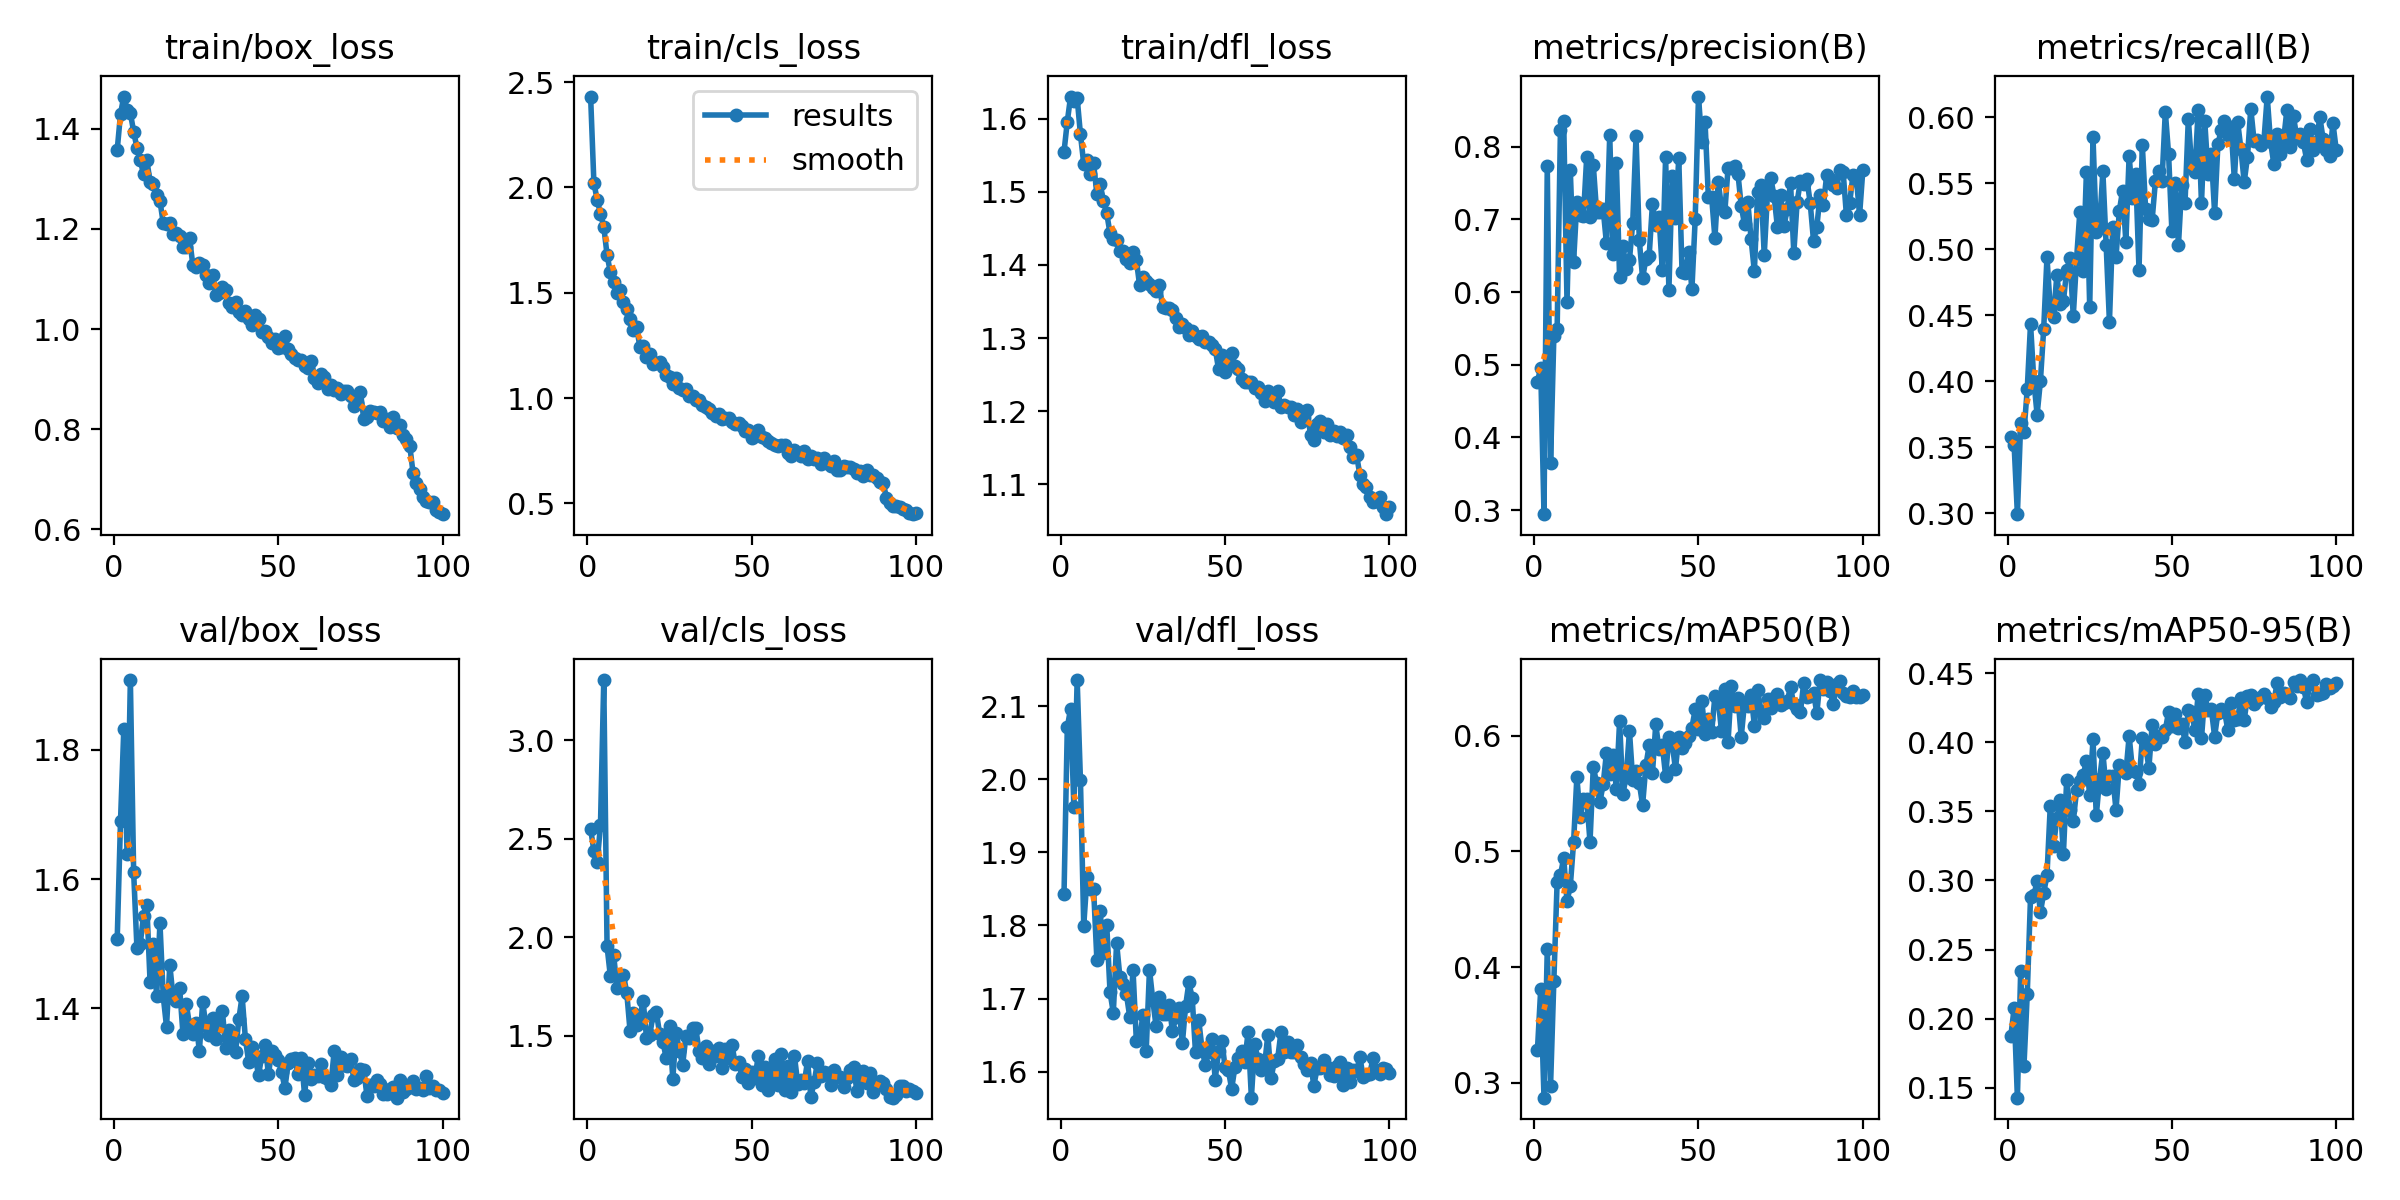

Data behind this chart, as committed beside it:
epoch, train/box_loss, train/cls_loss, train/dfl_loss, metrics/precision(B), metrics/recall(B), metrics/mAP50(B), metrics/mAP50-95(B), val/box_loss, val/cls_loss, val/dfl_loss, lr/pg0, lr/pg1, lr/pg2
1, 1.358, 2.432, 1.555, 0.4769, 0.3582, 0.3281, 0.1872, 1.508, 2.55, 1.843, 0.0004712, 0.0004712, 0.0004712
2, 1.43, 2.021, 1.596, 0.4955, 0.352, 0.3808, 0.2074, 1.689, 2.439, 2.071, 0.0009381, 0.0009381, 0.0009381
3, 1.464, 1.941, 1.63, 0.2945, 0.2993, 0.2873, 0.1427, 1.831, 2.381, 2.096, 0.001396, 0.001396, 0.001396
4, 1.438, 1.875, 1.624, 0.7736, 0.3684, 0.4158, 0.2341, 1.638, 2.569, 1.962, 0.001387, 0.001387, 0.001387
5, 1.431, 1.814, 1.628, 0.3648, 0.3613, 0.2977, 0.1657, 1.908, 3.305, 2.135, 0.001387, 0.001387, 0.001387
6, 1.395, 1.68, 1.579, 0.5392, 0.3942, 0.3883, 0.2178, 1.61, 1.954, 1.998, 0.001372, 0.001372, 0.001372
7, 1.362, 1.597, 1.538, 0.5486, 0.4436, 0.4738, 0.2883, 1.494, 1.804, 1.8, 0.001358, 0.001358, 0.001358
8, 1.338, 1.554, 1.543, 0.8228, 0.4005, 0.4793, 0.2892, 1.499, 1.913, 1.866, 0.001344, 0.001344, 0.001344
9, 1.309, 1.5, 1.525, 0.835, 0.3748, 0.4944, 0.2994, 1.543, 1.745, 1.85, 0.00133, 0.00133, 0.00133
10, 1.338, 1.514, 1.539, 0.5861, 0.4, 0.4572, 0.2768, 1.56, 1.788, 1.85, 0.001316, 0.001316, 0.001316
11, 1.294, 1.458, 1.497, 0.7679, 0.4397, 0.4698, 0.2909, 1.44, 1.809, 1.753, 0.001302, 0.001302, 0.001302
12, 1.291, 1.422, 1.511, 0.641, 0.494, 0.5077, 0.3038, 1.5, 1.718, 1.819, 0.001288, 0.001288, 0.001288
13, 1.268, 1.377, 1.487, 0.7237, 0.4553, 0.5642, 0.3539, 1.419, 1.525, 1.762, 0.001273, 0.001273, 0.001273
14, 1.256, 1.324, 1.471, 0.7058, 0.4489, 0.5294, 0.3251, 1.532, 1.617, 1.8, 0.001259, 0.001259, 0.001259
15, 1.212, 1.338, 1.443, 0.7042, 0.4804, 0.5454, 0.345, 1.419, 1.553, 1.709, 0.001245, 0.001245, 0.001245
16, 1.209, 1.24, 1.435, 0.786, 0.4588, 0.5451, 0.3581, 1.371, 1.595, 1.681, 0.001231, 0.001231, 0.001231
17, 1.213, 1.247, 1.435, 0.7034, 0.4607, 0.5081, 0.3192, 1.467, 1.678, 1.776, 0.001217, 0.001217, 0.001217
18, 1.189, 1.197, 1.419, 0.7748, 0.4841, 0.5729, 0.3731, 1.417, 1.49, 1.729, 0.001203, 0.001203, 0.001203
19, 1.192, 1.21, 1.419, 0.7104, 0.4931, 0.5591, 0.3512, 1.411, 1.505, 1.72, 0.001189, 0.001189, 0.001189
20, 1.186, 1.162, 1.408, 0.7095, 0.4494, 0.5425, 0.343, 1.431, 1.608, 1.706, 0.001174, 0.001174, 0.001174
21, 1.165, 1.168, 1.402, 0.7144, 0.4926, 0.5578, 0.3652, 1.36, 1.621, 1.675, 0.00116, 0.00116, 0.00116
22, 1.163, 1.17, 1.417, 0.667, 0.5284, 0.585, 0.3724, 1.407, 1.509, 1.739, 0.001146, 0.001146, 0.001146
23, 1.181, 1.149, 1.407, 0.8161, 0.4833, 0.5672, 0.3761, 1.374, 1.471, 1.642, 0.001132, 0.001132, 0.001132
24, 1.129, 1.109, 1.372, 0.6522, 0.5587, 0.5835, 0.3865, 1.36, 1.386, 1.644, 0.001118, 0.001118, 0.001118
25, 1.124, 1.099, 1.384, 0.7775, 0.4561, 0.5543, 0.3617, 1.377, 1.552, 1.677, 0.001104, 0.001104, 0.001104
26, 1.131, 1.067, 1.379, 0.6208, 0.585, 0.6123, 0.4022, 1.334, 1.281, 1.629, 0.001089, 0.001089, 0.001089
27, 1.129, 1.096, 1.373, 0.6636, 0.5135, 0.5498, 0.3471, 1.41, 1.515, 1.74, 0.001075, 0.001075, 0.001075
28, 1.108, 1.047, 1.368, 0.6323, 0.5182, 0.5642, 0.3733, 1.373, 1.425, 1.698, 0.001061, 0.001061, 0.001061
29, 1.092, 1.037, 1.365, 0.6445, 0.559, 0.6039, 0.3927, 1.359, 1.354, 1.662, 0.001047, 0.001047, 0.001047
30, 1.107, 1.041, 1.373, 0.6956, 0.5036, 0.5613, 0.3665, 1.385, 1.5, 1.702, 0.001033, 0.001033, 0.001033
31, 1.068, 1.01, 1.342, 0.814, 0.4449, 0.5693, 0.3755, 1.352, 1.492, 1.679, 0.001019, 0.001019, 0.001019
32, 1.073, 1.008, 1.341, 0.671, 0.517, 0.5589, 0.3753, 1.372, 1.538, 1.679, 0.001005, 0.001005, 0.001005
33, 1.084, 0.9898, 1.341, 0.6191, 0.494, 0.54, 0.3511, 1.396, 1.537, 1.691, 0.0009904, 0.0009904, 0.0009904
34, 1.077, 0.991, 1.339, 0.6457, 0.5289, 0.5742, 0.3834, 1.338, 1.422, 1.655, 0.0009763, 0.0009763, 0.0009763
35, 1.051, 0.9669, 1.327, 0.6501, 0.5446, 0.5915, 0.3798, 1.366, 1.387, 1.675, 0.0009622, 0.0009622, 0.0009622
36, 1.045, 0.9597, 1.315, 0.7217, 0.5059, 0.5677, 0.3777, 1.349, 1.446, 1.687, 0.000948, 0.000948, 0.000948
37, 1.055, 0.948, 1.319, 0.6921, 0.571, 0.6097, 0.4047, 1.332, 1.356, 1.639, 0.0009338, 0.0009338, 0.0009338
38, 1.035, 0.9284, 1.314, 0.7035, 0.5392, 0.588, 0.3801, 1.383, 1.421, 1.69, 0.0009197, 0.0009197, 0.0009197
39, 1.027, 0.9162, 1.304, 0.6297, 0.5571, 0.5917, 0.3786, 1.419, 1.397, 1.722, 0.0009056, 0.0009056, 0.0009056
40, 1.036, 0.9244, 1.31, 0.7853, 0.4843, 0.5651, 0.37, 1.352, 1.44, 1.701, 0.0008914, 0.0008914, 0.0008914
41, 1.02, 0.9013, 1.303, 0.6028, 0.5793, 0.5985, 0.4032, 1.317, 1.335, 1.626, 0.0008773, 0.0008773, 0.0008773
42, 1.009, 0.9043, 1.299, 0.7597, 0.5309, 0.5929, 0.3981, 1.34, 1.433, 1.67, 0.0008631, 0.0008631, 0.0008631
43, 1.027, 0.9053, 1.303, 0.702, 0.5232, 0.5712, 0.3814, 1.323, 1.387, 1.63, 0.000849, 0.000849, 0.000849
44, 1.019, 0.8879, 1.294, 0.7839, 0.5225, 0.599, 0.4129, 1.297, 1.454, 1.609, 0.0008348, 0.0008348, 0.0008348
45, 0.9952, 0.8764, 1.295, 0.6276, 0.5522, 0.5891, 0.3986, 1.327, 1.359, 1.627, 0.0008207, 0.0008207, 0.0008207
46, 0.996, 0.883, 1.29, 0.6266, 0.5593, 0.594, 0.4046, 1.344, 1.368, 1.645, 0.0008065, 0.0008065, 0.0008065
47, 0.9839, 0.8691, 1.286, 0.6545, 0.5521, 0.5999, 0.4038, 1.298, 1.294, 1.589, 0.0007924, 0.0007924, 0.0007924
48, 0.9731, 0.845, 1.258, 0.6037, 0.6043, 0.6068, 0.4089, 1.334, 1.332, 1.628, 0.0007782, 0.0007782, 0.0007782
49, 0.9798, 0.8481, 1.277, 0.7008, 0.572, 0.6226, 0.4223, 1.328, 1.263, 1.642, 0.0007641, 0.0007641, 0.0007641
50, 0.963, 0.8121, 1.254, 0.8689, 0.5139, 0.6057, 0.4122, 1.32, 1.316, 1.606, 0.0007499, 0.0007499, 0.0007499
51, 0.9643, 0.8186, 1.271, 0.8059, 0.5501, 0.6302, 0.4205, 1.302, 1.284, 1.602, 0.0007358, 0.0007358, 0.0007358
52, 0.9867, 0.8501, 1.28, 0.8333, 0.5033, 0.6017, 0.4104, 1.276, 1.4, 1.576, 0.0007216, 0.0007216, 0.0007216
53, 0.9599, 0.8156, 1.262, 0.7314, 0.5489, 0.6139, 0.4131, 1.315, 1.251, 1.607, 0.0007075, 0.0007075, 0.0007075
54, 0.95, 0.8119, 1.258, 0.731, 0.5355, 0.6028, 0.4006, 1.322, 1.343, 1.619, 0.0006934, 0.0006934, 0.0006934
55, 0.9418, 0.7956, 1.244, 0.6741, 0.5989, 0.6343, 0.4238, 1.324, 1.225, 1.628, 0.0006792, 0.0006792, 0.0006792
56, 0.9376, 0.7847, 1.24, 0.7512, 0.5631, 0.6312, 0.4221, 1.298, 1.295, 1.614, 0.0006651, 0.0006651, 0.0006651
57, 0.9374, 0.779, 1.24, 0.717, 0.5589, 0.6039, 0.4087, 1.323, 1.384, 1.655, 0.0006509, 0.0006509, 0.0006509
58, 0.9267, 0.7727, 1.24, 0.7098, 0.6053, 0.6399, 0.435, 1.266, 1.249, 1.565, 0.0006368, 0.0006368, 0.0006368
59, 0.9229, 0.7792, 1.232, 0.7705, 0.5349, 0.5948, 0.4029, 1.315, 1.406, 1.638, 0.0006226, 0.0006226, 0.0006226
60, 0.9372, 0.7771, 1.233, 0.7712, 0.5972, 0.6427, 0.4344, 1.29, 1.225, 1.617, 0.0006085, 0.0006085, 0.0006085
... 40 more rows
